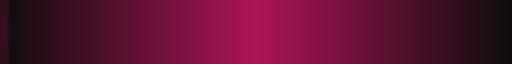
t = 0.00 s
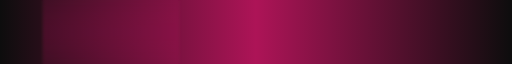
t = 1.38 s
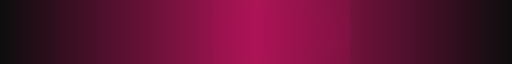
t = 2.75 s
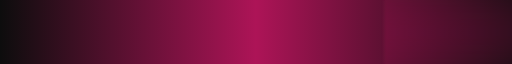
t = 4.13 s

The animated SVG that drew these frames (rendered in a browser with its animation timeline set to each time). Animation: 1 SMIL element (animate=1); one cycle of 5.50 s, repeats indefinitely.

<svg xmlns="http://www.w3.org/2000/svg" width="1200" height="8" viewBox="0 0 1200 8" preserveAspectRatio="none">
  <defs>
    <linearGradient id="base" x1="0" y1="0" x2="1" y2="0">
      <stop offset="0%"  stop-color="#0D0D0D"/>
      <stop offset="50%" stop-color="#AD1457"/>
      <stop offset="100%" stop-color="#0D0D0D"/>
    </linearGradient>
    <filter id="glow" x="-50%" y="-50%" width="200%" height="200%">
      <feGaussianBlur stdDeviation="4" />
    </filter>
  </defs>

  <!-- Base gradient bar -->
  <rect width="1200" height="8" fill="url(#base)"/>

  <!-- Moving pink glow -->
  <rect x="-300" y="0" width="320" height="8" fill="#AD1457" opacity="0.35" filter="url(#glow)">
    <animate attributeName="x" values="-300;1300" dur="5.5s" repeatCount="indefinite"/>
  </rect>
</svg>
